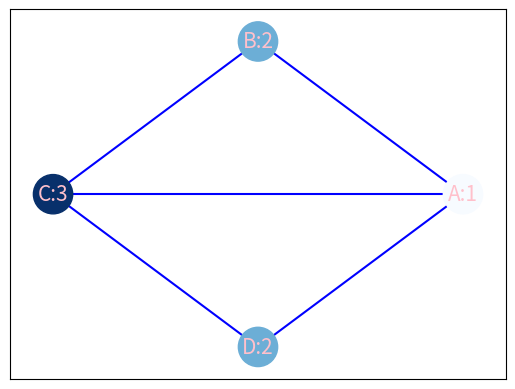

This chart was generated by the following Python code:
"""Module with graph coloring with backtracking method implementation."""

import networkx as nx
import matplotlib.pyplot as plt


class Vertex:
    """Class to represent a graph vertex."""

    def __init__(self, item: str, color: int = None):
        """Initialize vertex with its value and color data."""
        self._item = item
        if color:
            self._color = int(color)
        else:
            self._color = None

    def get_color(self) -> int:
        """Get color of the vertex."""
        return self._color

    def set_color(self, color: int):
        """Set vertex color to the new value."""
        self._color = color

    def clear_color(self):
        """Clear vertex color."""
        self.set_color(None)

    def is_colored(self) -> bool:
        """Check whether the vertex is colored."""
        return bool(self._color)

    def __str__(self) -> str:
        """
        Return vertex data as a string in format 'item:color'.
        Ignore the color data if it is not colored.
        """
        if self.is_colored():
            return f'{self._item}:{self._color}'
        return str(self._item)


class Edge:
    """Class to represent a graph edge."""

    def __init__(self, vertex_1: 'Vertex', vertex_2: 'Vertex'):
        """Initialize the edge with two vertices."""
        self._vertex_1 = vertex_1
        self._vertex_2 = vertex_2

    def get_edge_endpoints(self) -> tuple:
        """Return tuple with the edge vertices."""
        return (self._vertex_1, self._vertex_2)

    def __str__(self) -> str:
        """Return edge vertices tuple as a string."""
        return f'({str(self._vertex_1)}, {str(self._vertex_2)})'


class Graph:
    """Class to represent a non-oriented graph based on dictionary."""

    def __init__(self, edges_list=None):
        """
        Initialize the graph dictionary to contain its vertices
        as a key and its connected edges as a value.
        Fill the dictionary if there is a list of graph edges.
        """
        self._graph = {}
        if edges_list:
            self.create_graph_from_edges_list(edges_list)

    def _clear(self):
        """Clear the graph dictionary."""
        self._graph = {}

    def _insert_vertex(self, vertex: 'Vertex'):
        """Insert a single vertex to the graph dictionary."""
        self._graph[vertex] = set()

    def _append_graph_dict(self, vertex: 'Vertex', edge: 'Edge'):
        """Append graph dictionary with the vertex and the edge."""
        try:
            self._graph[vertex].add(edge)
        except KeyError:  # totally new vertex in the graph
            self._graph[vertex] = {edge}

    def _insert_edge(self, vertex_1: 'Vertex', vertex_2: 'Vertex'):
        """Insert the edge represented as two vertices to the graph dictionary."""
        edge = Edge(vertex_1, vertex_2)
        self._append_graph_dict(vertex_1, edge)
        self._append_graph_dict(vertex_2, edge)

    def create_graph_from_edges_list(self, edges_list: list):
        """
        Create the new graph dictionary from list of tuples,
        where each tuple represents the edge of the graph.
        """
        self._clear()
        all_vertices = set()

        for vertex_1, vertex_2 in edges_list:
            all_vertices.add(vertex_1)
            all_vertices.add(vertex_2)

        vertices_dict = {}
        for vertex in all_vertices:
            vertices_dict[vertex] = Vertex(vertex)

        for vertex_1, vertex_2 in edges_list:
            self._insert_edge(vertices_dict[vertex_1], vertices_dict[vertex_2])

    def create_graph_from_file(self, path: str):
        """
        Create the new graph dictionary from the file,
        where each line contains two graph vertices in the
        next format: Vertex_item_1: Vertex_item_2, e.g. A1: A2.
        """
        assert isinstance(path, str), 'File path should be a string.'

        self._clear()
        edges_list = list()

        with open(path, 'r', encoding='utf-8') as file:
            for line in file:
                line = line.strip()

                try:
                    vertex_1 = line[:line.index(': ')]

                except ValueError as exception:
                    raise AssertionError(
                        'Vertices in the file should be represented as U: V') from exception

                connected_vertices = line[line.index(': ') + 2:].split(', ')
                for vertex in connected_vertices:
                    edges_list.append((vertex_1, vertex))

        self.create_graph_from_edges_list(edges_list)

    def _get_all_vertices(self) -> list:
        """Get the list of all vertices in the graph."""
        return list(self._graph.keys())

    def _get_all_edges(self) -> list:
        """Get the sorted list of all edjes in the graph."""
        all_edges = set()

        for edges in self._graph.values():
            for edge in edges:
                vert_1, vert_2 = edge.get_edge_endpoints()
                all_edges.add((str(vert_1), str(vert_2)))

        return sorted(list(all_edges))

    def _get_connected_vertices(self, vertex: 'Vertex') -> set:
        """Get the set of all vertices connected to the particular one."""
        connected_vertices = set()

        for edge in self._graph[vertex]:
            for edge_vertex in edge.get_edge_endpoints():
                if edge_vertex != vertex:
                    connected_vertices.add(edge_vertex)

        return connected_vertices

    def _is_available(self, vertex: 'Vertex', color: int) -> bool:
        """
        Check whether the particular color can be set to the vertex,
        based on its connected vertices colors.
        """
        for connected_vert in self._get_connected_vertices(vertex):
            if connected_vert.get_color() == color:
                return False

        return True

    def _recurse(self, index: int, max_color: int):
        """
        Recursive function that implements the backtrack algorithm.
        Return True if graph can be colored with a limited number
        max_color of colors.
        """
        try:
            current_vertex = self._get_all_vertices()[index]
        except IndexError:
            return True

        for color in range(1, max_color + 1):
            if self._is_available(current_vertex, color):
                current_vertex.set_color(color)

                if self._recurse(index + 1, max_color):
                    return True

                current_vertex.clear_color()

    def color_graph(self, max_color: int) -> list:
        """
        Return list of the string-represented vertices of the graph if it
        can be colored with a limited number max_color of colors, else None.
        """
        assert isinstance(
            max_color, int), 'Colors number should be an integer.'
        assert max_color >= 1, 'Colors number should be greater than 1.'

        if self._recurse(0, max_color):
            return [str(vertex) for vertex in self._get_all_vertices()]

    def __str__(self) -> str:
        """
        Return graph dictionary with its elements represented as a strings.
        """
        string_repr = ''

        for key, value in self._graph.items():
            string_repr += f'{key} : {", ".join([str(vertex) for vertex in value])}' + '\n'

        return string_repr[:-1]

    def vizualize(self):
        """Display the graph visualization on the screen."""

        graph = nx.Graph()
        graph.add_edges_from(self._get_all_edges())
        positions = nx.circular_layout(graph)

        colors_map = []
        try:
            for vertex in self._get_all_vertices():
                colors_map.append(vertex.get_color() * 0.1)
        except TypeError:
            # graph is not colorised, so display all the vertices white
            colors_map = [1] * len(self._get_all_vertices())

        nx.draw_networkx_nodes(graph, positions, node_color=colors_map,
                               node_size=len(self._get_all_vertices()) * 200,
                               cmap=plt.get_cmap('Blues'))
        nx.draw_networkx_edges(graph, positions, edge_color='blue', width=1.5)
        nx.draw_networkx_labels(
            graph, positions, font_size=15, font_color='pink')

        plt.savefig("graph.png") # write to a file
        plt.show() # display on the screen


if __name__ == '__main__':
    # example
    g = Graph([('A', 'B'), ('B', 'C'), ('A', 'C'), ('C', 'D'), ('A', 'D')])
    g.color_graph(3)
    g.vizualize()
